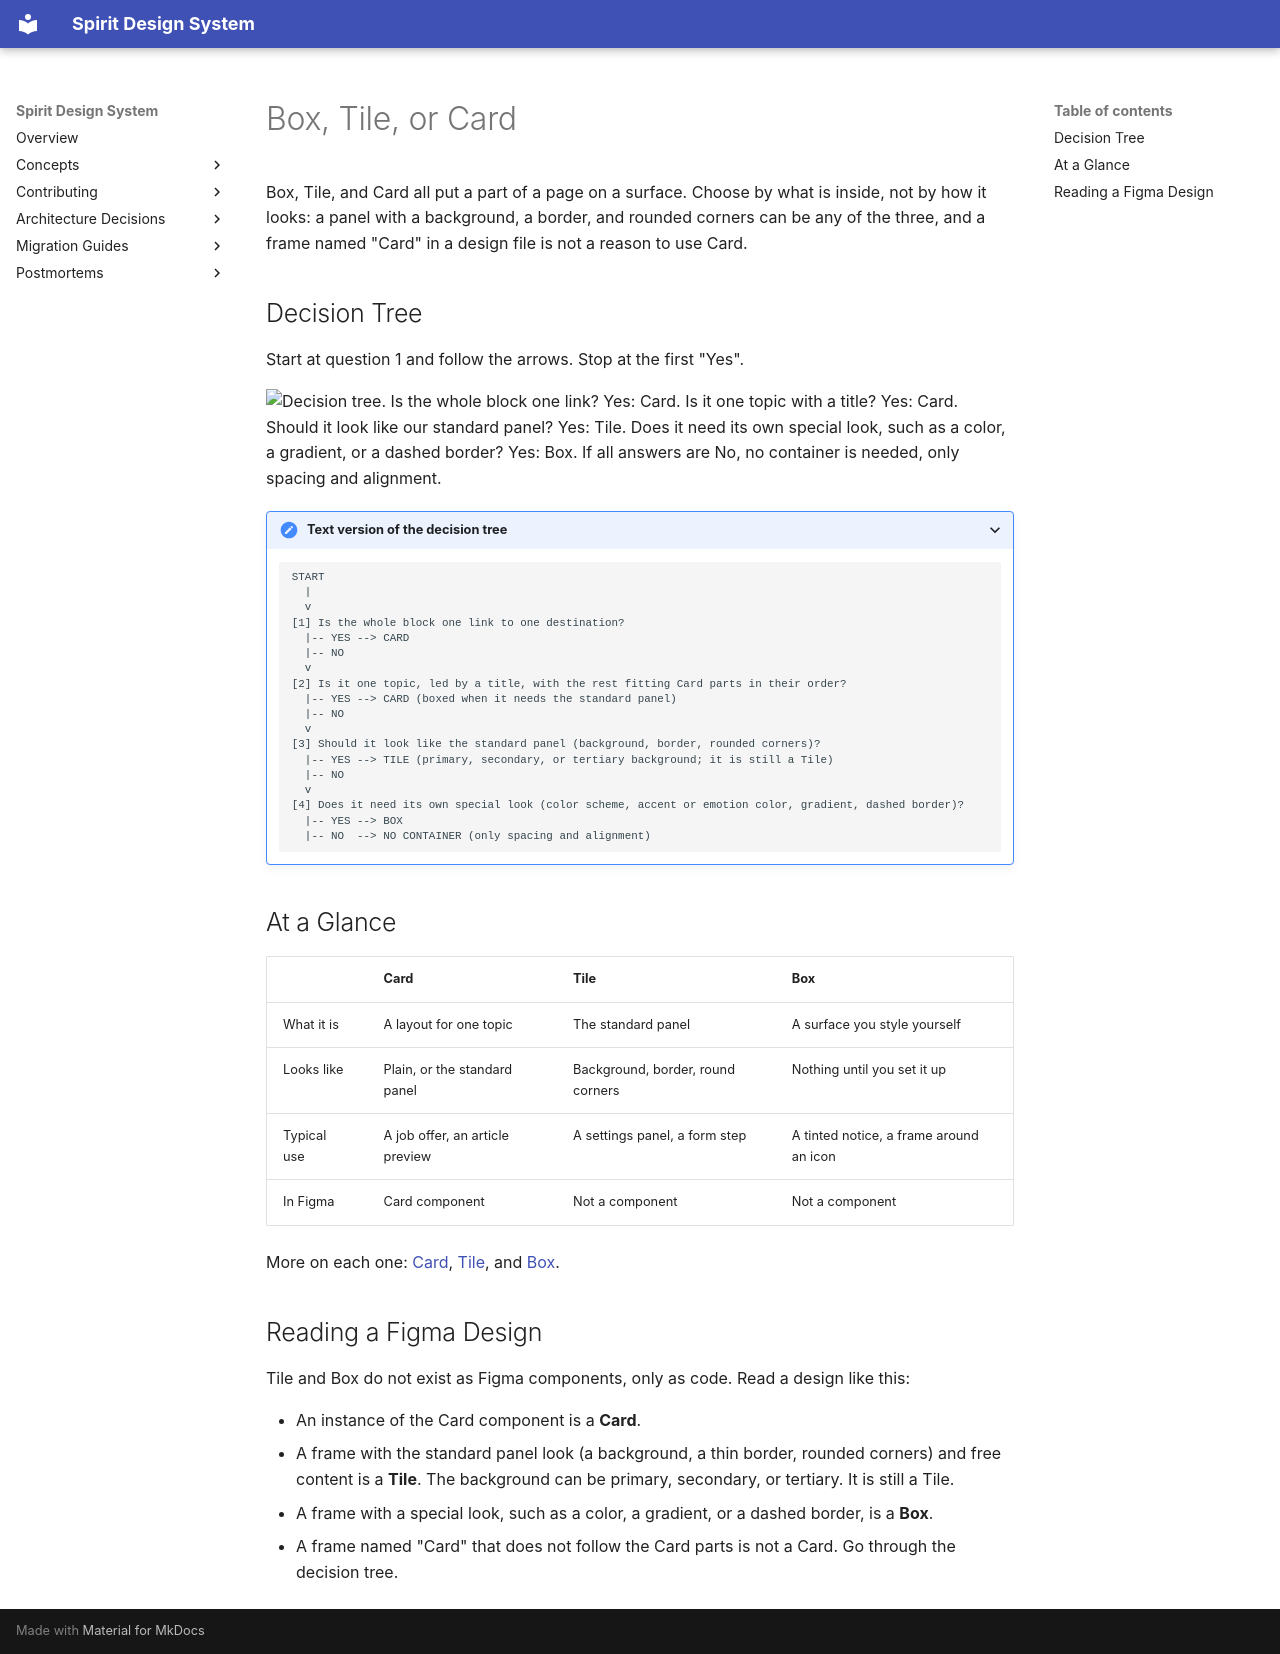

repository: alma-oss/spirit-design-system · page: design/decision-trees/box-tile-or-card/index.html · generator: mkdocs

---
title: Box, Tile, or Card
---

Box, Tile, and Card all put a part of a page on a surface. Choose by what is inside, not by how it looks: a panel
with a background, a border, and rounded corners can be any of the three, and a frame named "Card" in a design file
is not a reason to use Card.

## Decision Tree

Start at question 1 and follow the arrows. Stop at the first "Yes".

<picture>
  <source media="(min-width: 1280px)" srcSet="/custom-assets/decision-trees/box-tile-or-card.svg" />
  <img
    src="/custom-assets/decision-trees/box-tile-or-card-mobile.svg"
    alt="Decision tree. Is the whole block one link? Yes: Card. Is it one topic with a title? Yes: Card. Should it look like our standard panel? Yes: Tile. Does it need its own special look, such as a color, a gradient, or a dashed border? Yes: Box. If all answers are No, no container is needed, only spacing and alignment."
  />
</picture>

<details>
<summary>Text version of the decision tree</summary>

```text
START
  |
  v
[1] Is the whole block one link to one destination?
  |-- YES --> CARD
  |-- NO
  v
[2] Is it one topic, led by a title, with the rest fitting Card parts in their order?
  |-- YES --> CARD (boxed when it needs the standard panel)
  |-- NO
  v
[3] Should it look like the standard panel (background, border, rounded corners)?
  |-- YES --> TILE (primary, secondary, or tertiary background; it is still a Tile)
  |-- NO
  v
[4] Does it need its own special look (color scheme, accent or emotion color, gradient, dashed border)?
  |-- YES --> BOX
  |-- NO  --> NO CONTAINER (only spacing and alignment)
```

</details>

## At a Glance

|             | Card                            | Tile                              | Box                                     |
| ----------- | ------------------------------- | --------------------------------- | --------------------------------------- |
| What it is  | A layout for one topic          | The standard panel                | A surface you style yourself            |
| Looks like  | Plain, or the standard panel    | Background, border, round corners | Nothing until you set it up             |
| Typical use | A job offer, an article preview | A settings panel, a form step     | A tinted notice, a frame around an icon |
| In Figma    | Card component                  | Not a component                   | Not a component                         |

More on each one: [Card][card], [Tile][tile], and [Box][box].

## Reading a Figma Design

Tile and Box do not exist as Figma components, only as code. Read a design like this:

- An instance of the Card component is a **Card**.
- A frame with the standard panel look (a background, a thin border, rounded corners) and free content is a
  **Tile**. The background can be primary, secondary, or tertiary. It is still a Tile.
- A frame with a special look, such as a color, a gradient, or a dashed border, is a **Box**.
- A frame named "Card" that does not follow the Card parts is not a Card. Go through the decision tree.

[box]: /components/box
[card]: /components/card
[tile]: /components/unstable-tile
